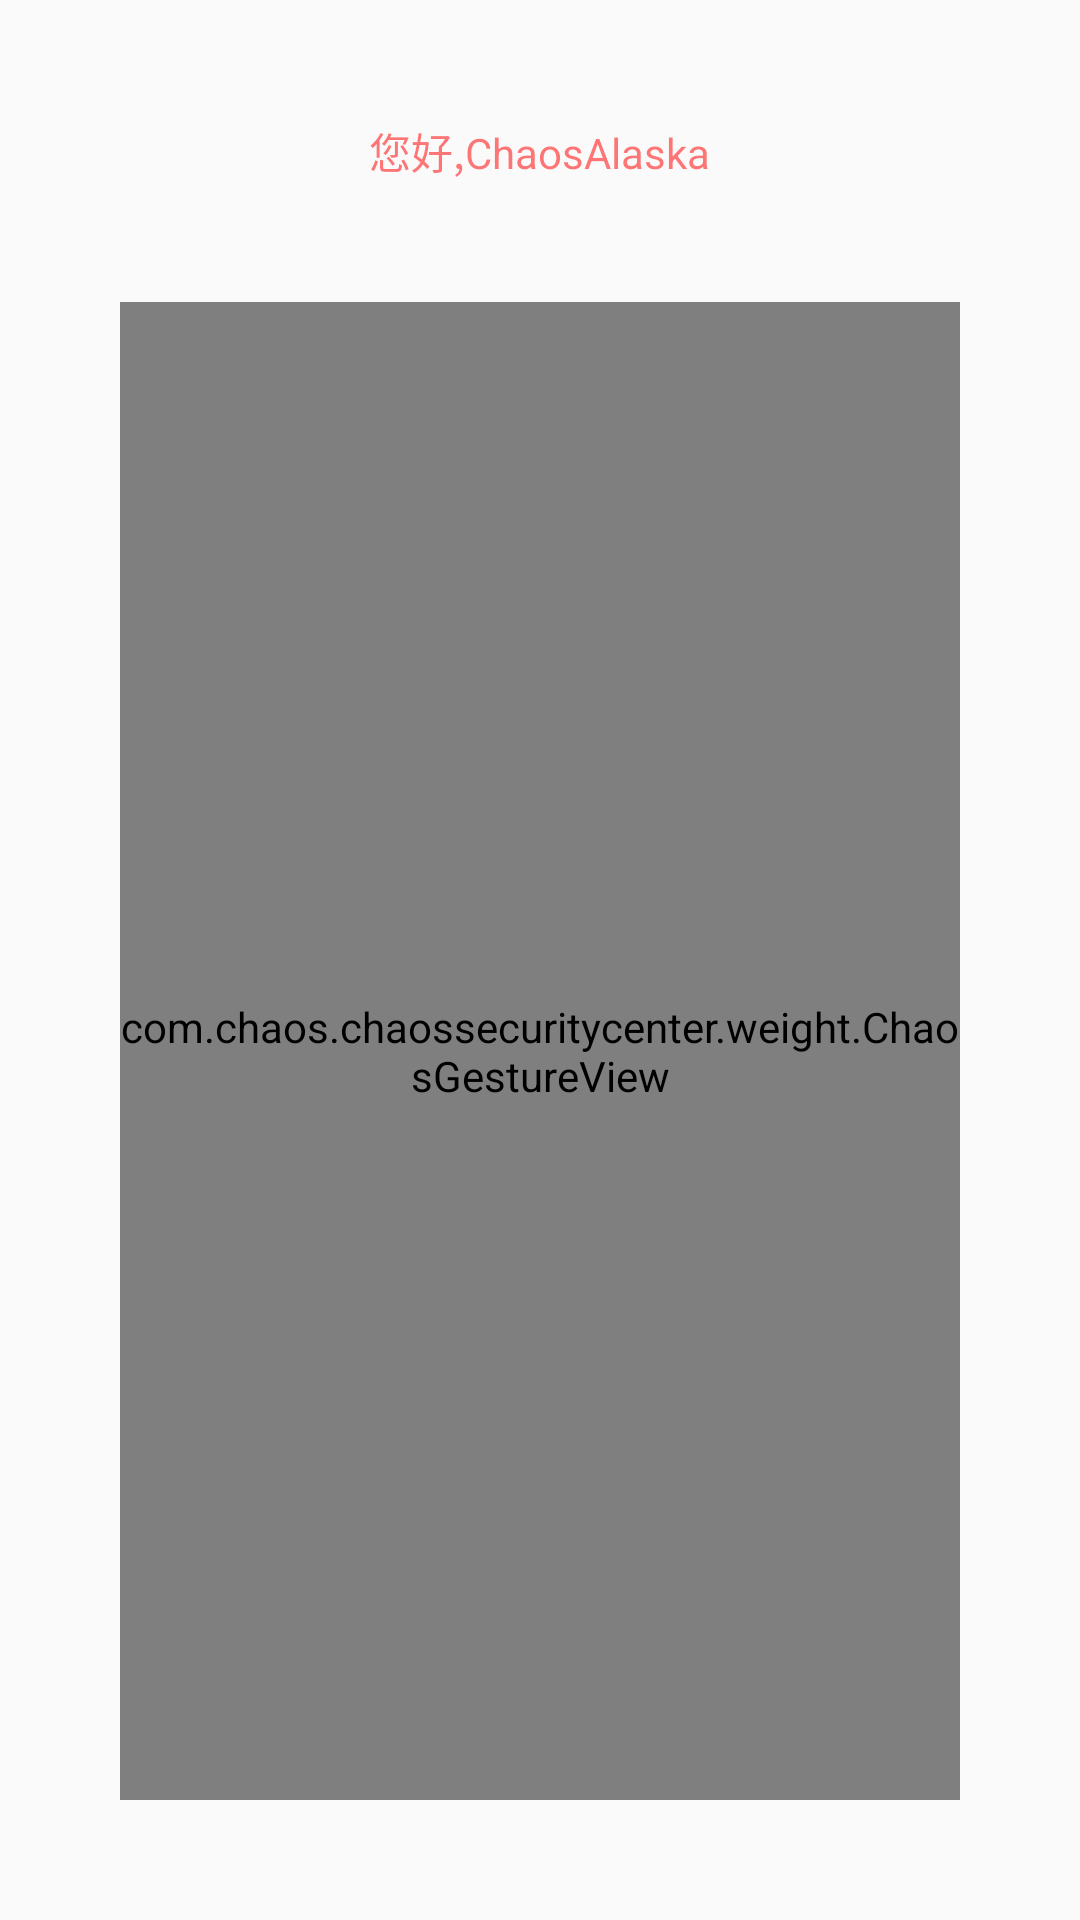

Android layout source for this screen:
<!-- AndroidManifest.xml: application theme AppTheme -->
<!-- res/layout/activity_close_pattern_psw.xml -->
<?xml version="1.0" encoding="utf-8"?>
<LinearLayout xmlns:android="http://schemas.android.com/apk/res/android"
    xmlns:app="http://schemas.android.com/apk/res-auto"
    xmlns:tools="http://schemas.android.com/tools"
    android:orientation="vertical"
    android:layout_width="match_parent"
    android:layout_height="match_parent"
    tools:context="com.chaos.chaossecuritycenter.activity.ClosePatternPswActivity">
    <TextView
        android:id="@+id/tv_user_name"
        android:layout_width="wrap_content"
        android:layout_height="wrap_content"
        android:layout_gravity="center_horizontal"
        android:layout_marginTop="40dp"
        android:text="您好,ChaosAlaska"

        android:textColor="@color/red"/>

    <com.chaos.chaossecuritycenter.weight.ChaosGestureView
        android:id="@+id/gesture1"
        android:layout_width="match_parent"
        android:layout_height="match_parent"
        android:layout_marginBottom="40dp"
        android:layout_marginLeft="40dp"
        android:layout_marginRight="40dp"
        android:layout_marginTop="40dp"
        app:selectedBitmap="@mipmap/icon_finger_selected"
        app:unselectedBitmap="@mipmap/icon_finger_unselected"
        app:selectedBitmapSmall="@mipmap/icon_finger_selected_small"
        app:unselectedBitmapSmall="@mipmap/icon_finger_unselected_new"
        app:waitTime="30"
        app:maxFailCounts="5"
        app:minPoint="4"
        app:paintColor="@color/bak_blue"
        app:paintTextSize="15sp"/>
</LinearLayout>
<!-- resources referenced by this layout -->
<resources>
  <color name="bak_blue">#3691ff</color>
  <color name="red">#8f00</color>
  <!-- mipmap icon_finger_selected: png bitmap (mipmap-xhdpi, 6596 bytes) -->
  <!-- mipmap icon_finger_selected_small: png bitmap (mipmap-xhdpi, 1662 bytes) -->
  <!-- mipmap icon_finger_unselected_new: png bitmap (mipmap-xhdpi, 2014 bytes) -->
  <style name="AppTheme" parent="Theme.AppCompat.Light.NoActionBar">
          
          <item name="colorPrimary">@color/colorPrimary</item>
          <item name="colorPrimaryDark">@color/black</item>
          <item name="colorAccent">@color/colorAccent</item>
      </style>
  <color name="colorPrimary">#3F51B5</color>
  <color name="black">#000</color>
  <color name="colorAccent">#FF4081</color>
</resources>
